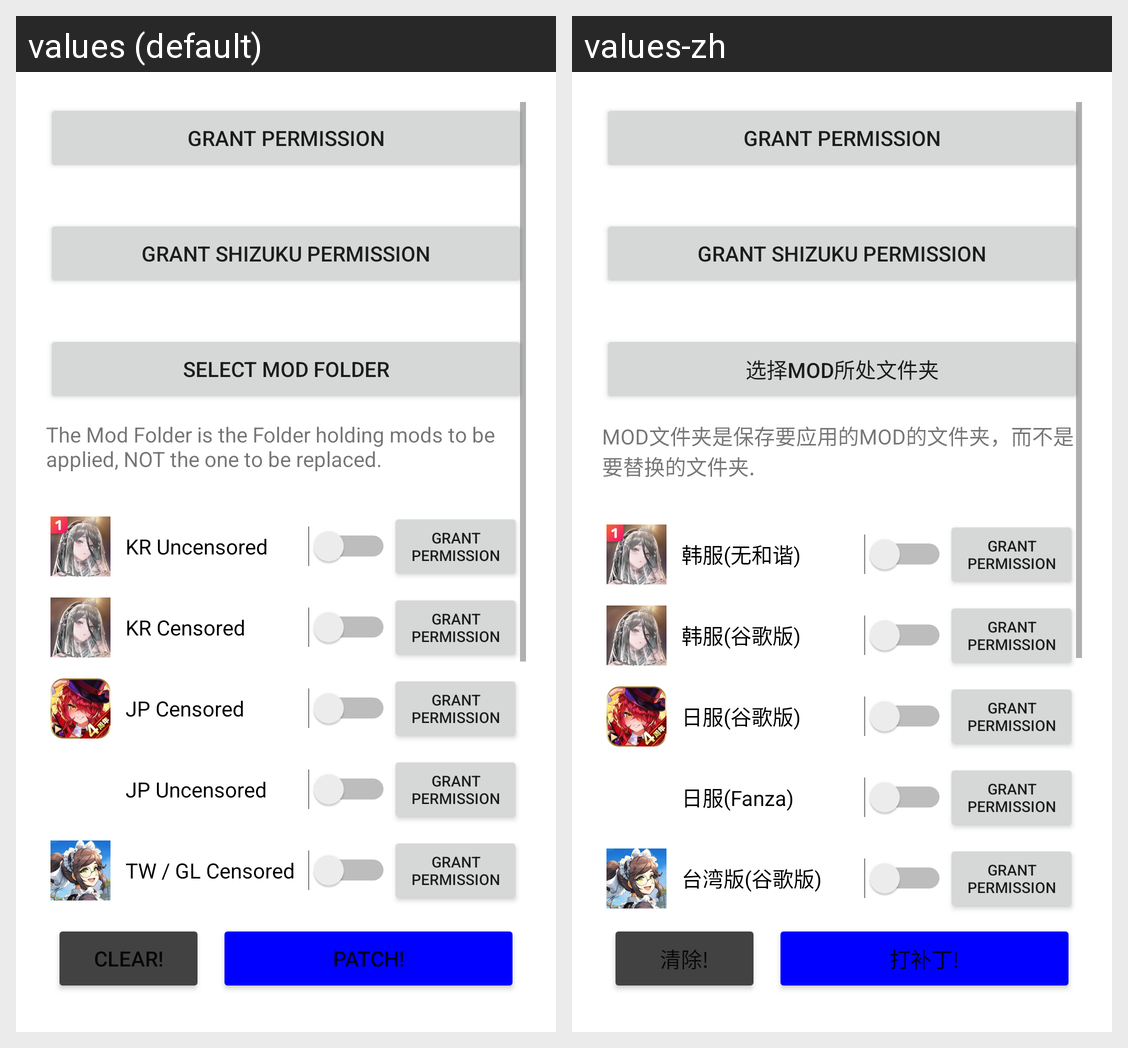

Locale-by-locale string values for the Android screen shown in this grid:
Android screen res/layout/activity_main.xml rendered under 2 locales, left to right: values (default), values-zh. Device: Nexus 5 (rendered at 1080×1920; each locale shown at half size, 540×960, under a caption strip naming it); theme Theme.LOModInstaller.
Strings drawn on this screen, with the default value and each locale's value (text and hints the layout hard-codes, and strings that could not be matched under every locale, appear in the picture but are not listed):

GRANT_PERMISSION
  values: Grant Permission
  values-zh: Grant Permission  [not translated; the default value is used]

GRANT_PERMISSION_SHIZUKU
  values: Grant Shizuku Permission
  values-zh: Grant Shizuku Permission  [not translated; the default value is used]

SELECT_MOD
  values: SELECT MOD FOLDER
  values-zh: 选择MOD所处文件夹

MOD_WARNING
  values: The Mod Folder is the Folder holding mods to be applied, NOT the one to be replaced.
  values-zh: MOD文件夹是保存要应用的MOD的文件夹，而不是要替换的文件夹.

platform_onestore
  values: KR Uncensored
  values-zh: 韩服(无和谐)

platform_playstore
  values: KR Censored
  values-zh: 韩服(谷歌版)

platform_playstore_jp
  values: JP Censored
  values-zh: 日服(谷歌版)

platform_fanza_jp
  values: JP Uncensored
  values-zh: 日服(Fanza)

platform_tw
  values: TW / GL Censored
  values-zh: 台湾版(谷歌版)

clear_btn
  values: Clear!
  values-zh: 清除!

patch_btn
  values: Patch!
  values-zh: 打补丁!
